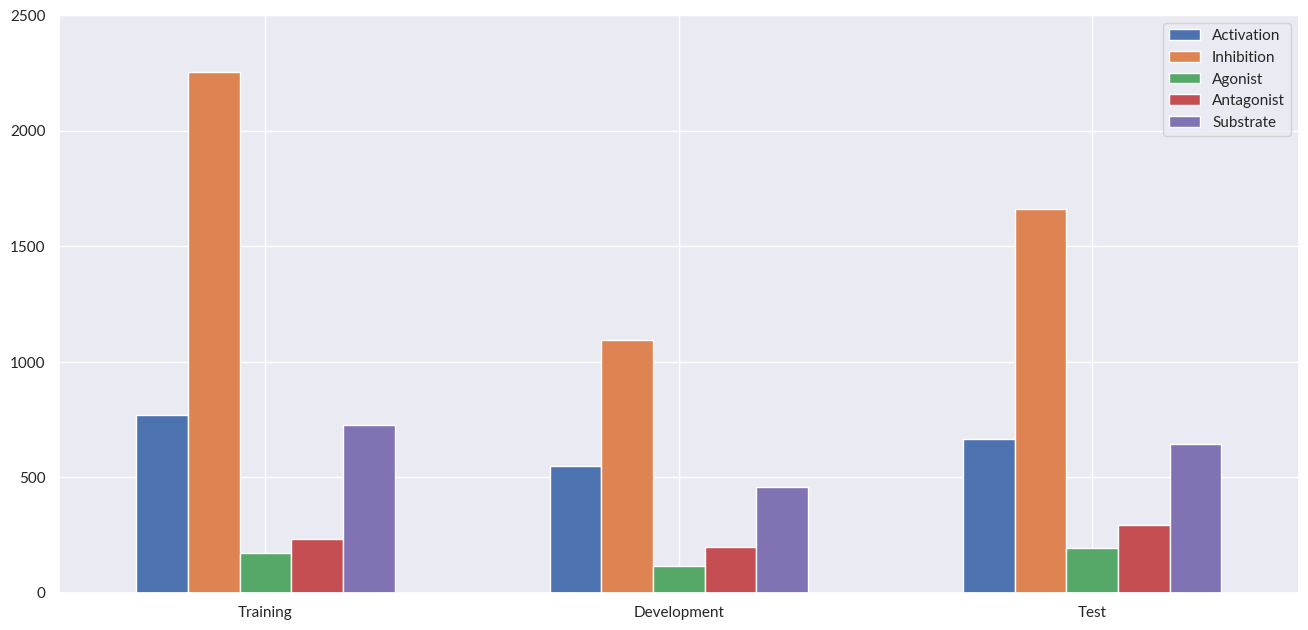

The script that saved this image:
#!/usr/bin/env python3
# -*- coding: utf-8 -*-

#
# Aim: make a plot with the ChemProt relations statistics.
#
# Reference:
# https://matplotlib.org/3.2.0/gallery/units/bar_unit_demo.html
#

import matplotlib.pyplot as plt
from matplotlib import font_manager
from matplotlib.ticker import FuncFormatter
import numpy as np
import seaborn as sns; sns.set()


font_path = '/usr/share/fonts/truetype/lato/Lato-Regular.ttf'
font_manager.fontManager.addfont(font_path)
prop = font_manager.FontProperties(fname=font_path)

plt.rcParams['font.family'] = 'serif'
plt.rcParams['font.serif'] = prop.get_name()
# plt.rcParams.update({'font.size': 22})

# https://matplotlib.org/3.1.0/gallery/ticks_and_spines/custom_ticker1.html
def millions(x, pos):
    return '%1.1f M' % (x / 1_000_000)


def thousands(x, pos):
    return '%1.1f K' % (x / 1_000)


groups = ['Training', 'Development', 'Test']

X = np.array([1, 3, 5])
width = 0.25

r1 = np.array([ 768,  550,  665])
r2 = np.array([2254, 1094, 1661])
r3 = np.array([ 173,  116,  195])
r4 = np.array([ 235,  199,  293])
r5 = np.array([ 727,  457,  644])


fig, ax = plt.subplots()
#ax.yaxis.set_major_formatter(FuncFormatter(thousands))

_ = ax.bar(X - 2 * width, r1, width, label='Activation')
_ = ax.bar(X - 1 * width, r2, width, label='Inhibition')
_ = ax.bar(X + 0 * width, r3, width, label='Agonist')
_ = ax.bar(X + 1 * width, r4, width, label='Antagonist')
_ = ax.bar(X + 2 * width, r5, width, label='Substrate')
_ = ax.set_yticks(np.arange(0, 3_000, 500))

_ = ax.set_xlim(0.0, 6.0)
_ = ax.set_xticks(X)
_ = ax.set_xticklabels(groups)
_ = ax.legend()

fig.set_size_inches(16, 7.5)

#plt.show()

# fig.savefig('001.pdf', bbox_inches='tight', pad_inches=0.0)
fig.savefig('001.pdf', pad_inches=0.5)
plt.clf()
